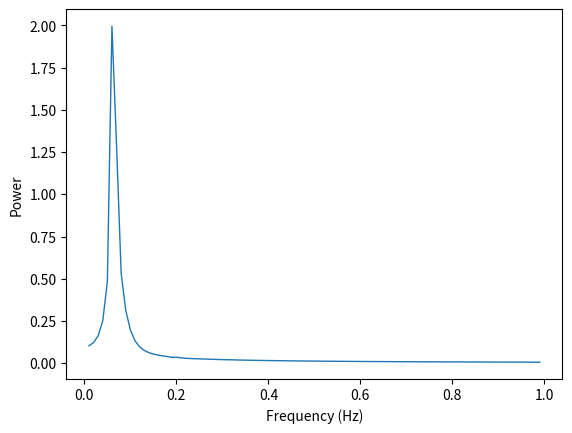

Write Python code to recreate this figure.
# In[1]
import numpy as np
import matplotlib.pyplot as plt
import math

class pendulum(object):
    def __init__(self,theta_0=0.2, omega_0=0, F_D=0.5, time_duration=60, time_step=0.01, g=9.8,l=9.8,q=0.5,m=0.1,omega_D=2/3):
        self.g = g
        self.q = q
        self.l = l
        self.m = m
        self.omega_D = omega_D
        self.theta_0 = theta_0
        self.omega_0 = omega_0
        self.F_D=F_D
        self.time_duration=time_duration
        self.time_step=time_step
        self.t = np.arange(0, time_duration + time_step, time_step)
        self.theta = np.arange(0, time_duration + time_step, time_step)
        self.omega = np.arange(0, time_duration + time_step, time_step)
        self.theta[0] = self.theta_0
        self.omega[0] = self.omega_0

    def calculate(self):
        for i in range(self.t.shape[0] - 1):
           self.omega[i+1] = self.omega[i]-((self.g/self.l)*math.sin(self.theta[i])+self.q*self.omega[i]-self.F_D*math.sin(self.omega_D*self.t[i]))*self.time_step
           self.theta[i+1] = self.theta[i]+self.omega[i+1]*self.time_step
           if self.theta[i+1] > math.pi:
            self.theta[i+1] = self.theta[i+1] - 2*math.pi
           if self.theta[i+1] < -math.pi:
             self.theta[i+1] = self.theta[i+1] + 2*math.pi
        self.theta = abs(np.fft.fft(self.theta))
    def plot(self):
        plt.plot(self.t[1:100], self.theta[1:100]/1000, linewidth = 1)
        plt.xlabel('Frequency (Hz)')
        plt.ylabel('Power')
        plt.show()

a = pendulum()
a.calculate()
a.plot()